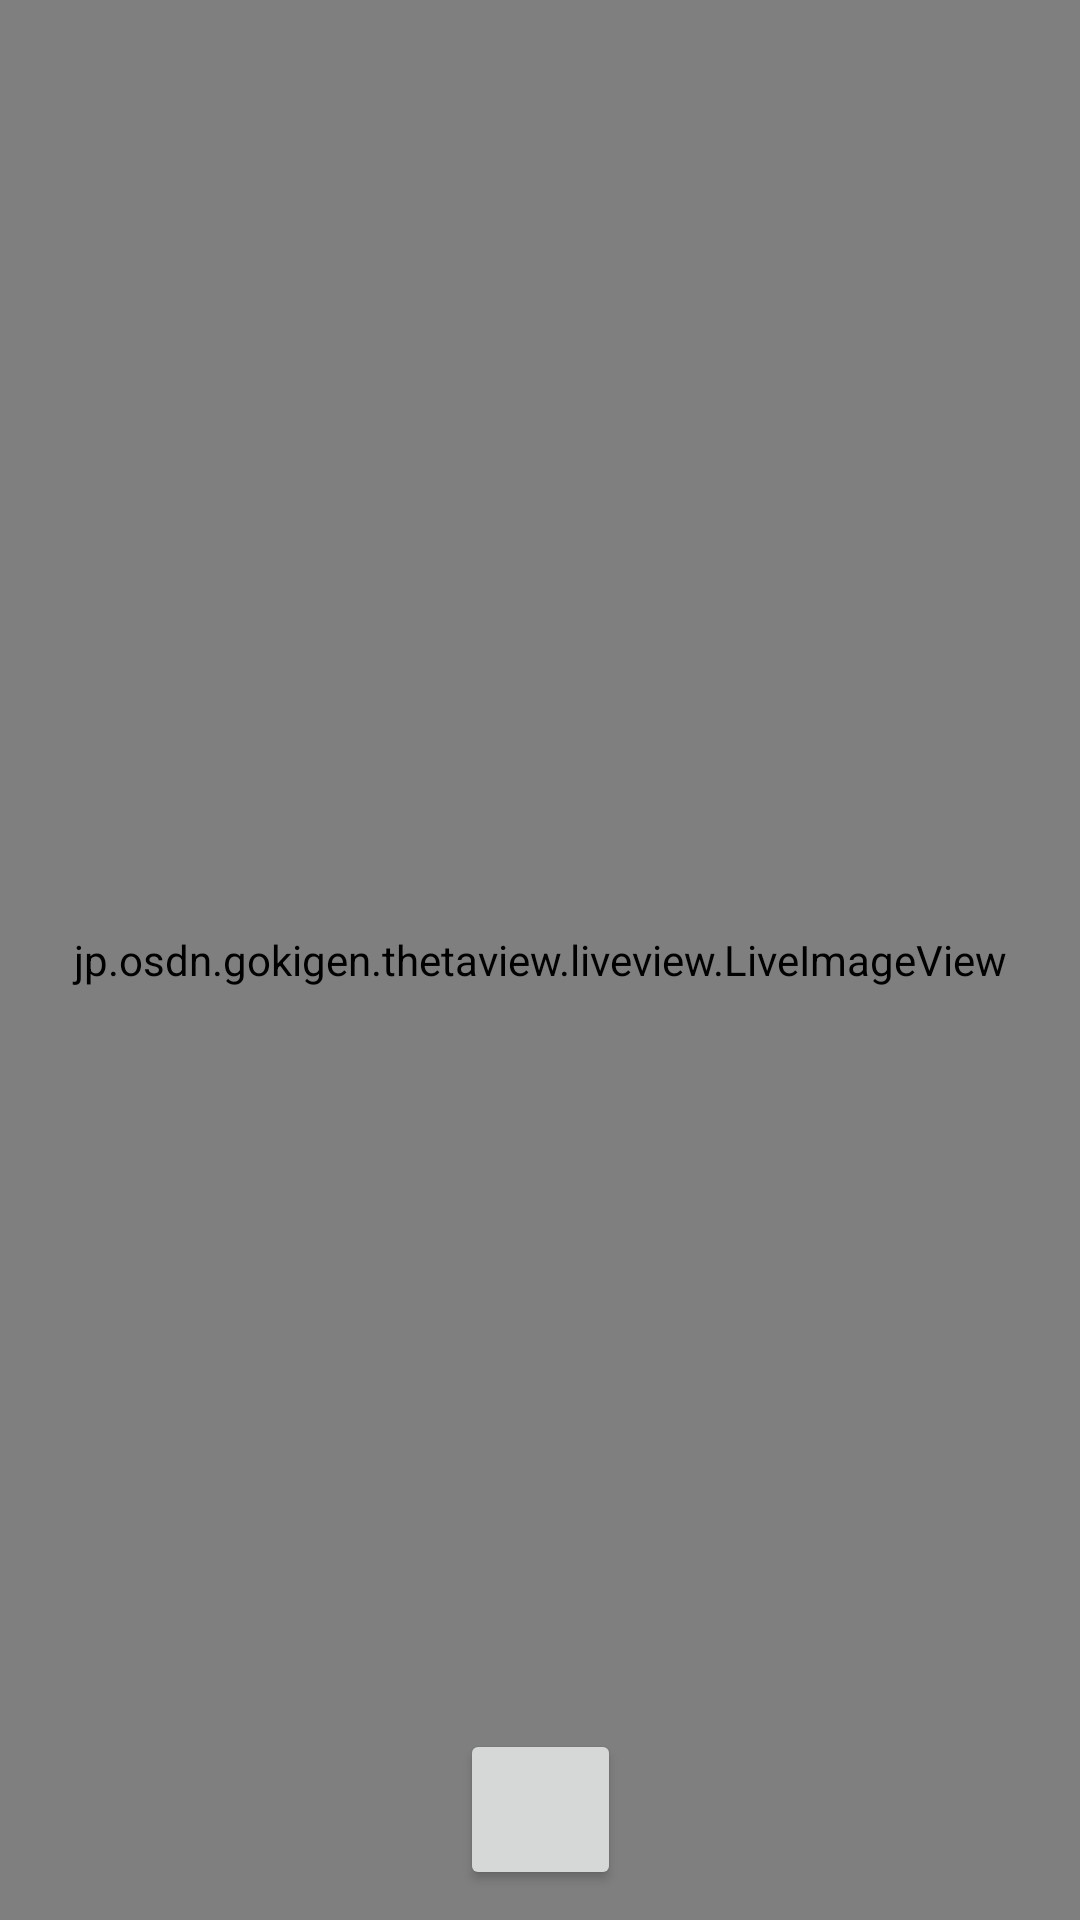

Layout XML and referenced resources for this Android screen:
<!-- AndroidManifest.xml: application theme Theme.ThetaView -->
<!-- res/layout/liveimage_view.xml -->
<?xml version="1.0" encoding="utf-8"?>
<androidx.constraintlayout.widget.ConstraintLayout
    xmlns:android="http://schemas.android.com/apk/res/android"
    xmlns:tools="http://schemas.android.com/tools"
    xmlns:app="http://schemas.android.com/apk/res-auto"
    android:layout_width="match_parent"
    android:layout_height="match_parent"
    android:id="@+id/main_layout"
    tools:context=".MainActivity">

    <ImageButton
        android:id="@+id/button_camera"
        android:layout_width="26pt"
        android:layout_height="26pt"
        android:scaleType="fitCenter"
        android:layout_marginBottom="10dp"
        android:contentDescription="@string/blank"
        android:src="@drawable/ic_baseline_camera_24"
        app:layout_constraintLeft_toLeftOf="parent"
        app:layout_constraintRight_toRightOf="parent"
        app:layout_constraintBottom_toBottomOf="parent"
        android:elevation="2dp"
        android:visibility="visible"/>

    <view
        class="jp.osdn.gokigen.thetaview.liveview.LiveImageView"
        android:id="@+id/liveViewFinder0"
        android:layout_width="match_parent"
        android:layout_height="match_parent"
        android:gravity="center"
        android:scaleType="fitCenter"
        android:visibility="visible" />

</androidx.constraintlayout.widget.ConstraintLayout>
<!-- resources referenced by this layout -->
<resources>
  <string name="blank"> </string>
  <style name="Theme.ThetaView" parent="Theme.MaterialComponents.DayNight.DarkActionBar">
          
          <item name="colorPrimary">@color/purple_500</item>
          <item name="colorPrimaryVariant">@color/purple_700</item>
          <item name="colorOnPrimary">@color/white</item>
          
          <item name="colorSecondary">@color/teal_200</item>
          <item name="colorSecondaryVariant">@color/teal_700</item>
          <item name="colorOnSecondary">@color/black</item>
          
          <item name="android:statusBarColor" tools:targetApi="l">?attr/colorPrimaryVariant</item>
          
      </style>
  <!-- not gathered from this repository: default colours our renderer supplied (Android Studio template values) -->
  <color name="purple_500">#FF6200EE</color>
  <color name="purple_700">#FF3700B3</color>
  <color name="teal_200">#FF03DAC5</color>
  <color name="teal_700">#FF018786</color>
  <color name="black">#FF000000</color>
  <color name="white">#FFFFFFFF</color>
</resources>
